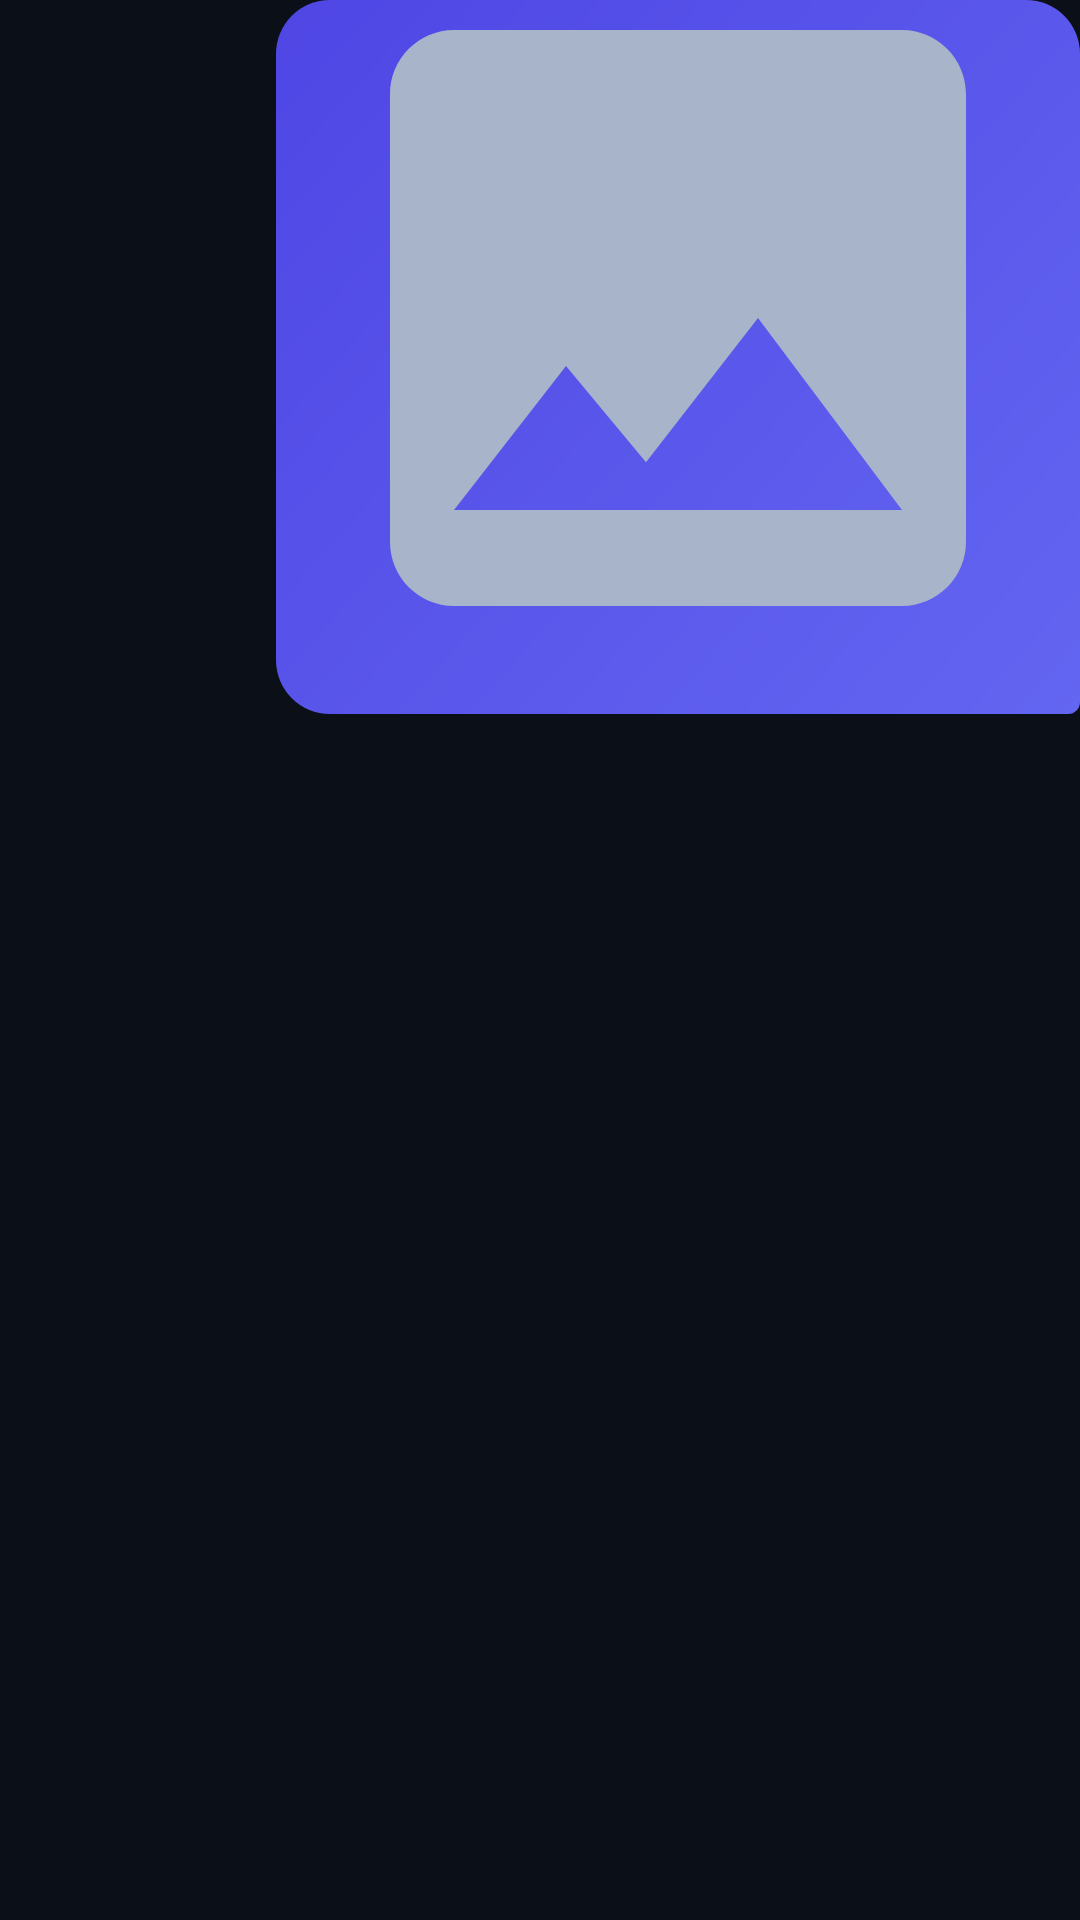

Android layout source for this screen:
<!-- AndroidManifest.xml: application theme Theme.MoonChat -->
<!-- res/layout/sender_item_image_message.xml -->
<?xml version="1.0" encoding="utf-8"?>
<layout xmlns:android="http://schemas.android.com/apk/res/android"
    xmlns:app="http://schemas.android.com/apk/res-auto"
    xmlns:tools="http://schemas.android.com/tools">

    <data>
        <variable
            name="message"
            type="com.mina.moonchat.models.TextMessage" />
    </data>

    <androidx.constraintlayout.widget.ConstraintLayout
        android:layout_width="match_parent"
        android:layout_height="wrap_content"
        android:layout_marginTop="7dp">

        <LinearLayout
            android:id="@+id/layout_bubble"
            android:layout_width="wrap_content"
            android:layout_height="wrap_content"
            android:background="@drawable/send_message_background"
            android:orientation="vertical"
            android:padding="6dp"
            app:layout_constraintEnd_toEndOf="parent"
            app:layout_constraintTop_toTopOf="parent"
            app:layout_constraintWidth_percent="0.78">

            <com.google.android.material.imageview.ShapeableImageView
                android:id="@+id/image_view_message_image"
                android:layout_width="256dp"
                android:layout_height="200dp"
                android:contentDescription="@string/chat_image_description"
                android:scaleType="centerCrop"
                android:src="@drawable/ic_image_message"
                app:shapeAppearanceOverlay="@style/SenderMessageImageView"
                tools:ignore="ImageContrastCheck" />

            <LinearLayout
                android:id="@+id/layout_time_status"
                android:layout_width="match_parent"
                android:layout_height="wrap_content"
                android:gravity="center_vertical|end"
                android:orientation="horizontal"
                android:paddingTop="4dp">

                <TextView
                    android:id="@+id/text_view_time"
                    android:layout_width="wrap_content"
                    android:layout_height="wrap_content"
                    android:textColor="@color/gray"
                    android:textSize="11sp"
                    app:timeTextConvert="@{message.date}"
                    tools:text="12:12 AM" />

                <ImageView
                    android:id="@+id/image_view_status"
                    android:layout_width="22dp"
                    android:layout_height="22dp"
                    android:layout_marginStart="5dp"
                    android:contentDescription="@string/message_status_sent"
                    android:scaleType="centerInside"
                    tools:src="@drawable/ic_tick" />
            </LinearLayout>

            <TextView
                android:id="@+id/failed_message_label"
                android:layout_width="wrap_content"
                android:layout_height="wrap_content"
                android:text="@string/message_failed_to_send"
                android:textColor="@color/error"
                android:textSize="11sp"
                android:visibility="gone" />

            <Button
                android:id="@+id/retry_message_button"
                android:layout_width="wrap_content"
                android:layout_height="48dp"
                android:layout_gravity="end"
                android:backgroundTint="@color/btn_login"
                android:contentDescription="@string/retry_failed_message"
                android:minWidth="48dp"
                android:minHeight="48dp"
                android:text="@string/retry_message"
                android:textAllCaps="false"
                android:textColor="@color/white"
                android:textSize="12sp"
                android:visibility="gone" />
        </LinearLayout>
    </androidx.constraintlayout.widget.ConstraintLayout>
</layout>
<!-- resources referenced by this layout -->
<resources>
  <color name="btn_login">#6366F1</color>
  <color name="error">#E60D0D</color>
  <color name="gray">#C0C0C0</color>
  <color name="white">#FFFFFFFF</color>
  <!-- drawable ic_image_message (drawable) -->
  <vector android:height="24dp" android:tint="#A8B4CA"
      android:viewportHeight="24" android:viewportWidth="24"
      android:width="24dp" xmlns:android="http://schemas.android.com/apk/res/android">
      <path android:fillColor="@android:color/white" android:pathData="M21,19V5c0,-1.1 -0.9,-2 -2,-2H5c-1.1,0 -2,0.9 -2,2v14c0,1.1 0.9,2 2,2h14c1.1,0 2,-0.9 2,-2zM8.5,13.5l2.5,3.01L14.5,12l4.5,6H5l3.5,-4.5z"/>
  </vector>
  <!-- drawable ic_tick (drawable) -->
  <vector xmlns:android="http://schemas.android.com/apk/res/android" android:height="24dp" android:viewportHeight="24" android:viewportWidth="24" android:width="24dp">
        
      <path android:fillColor="#00000000" android:pathData="M4.892,13.269L9.166,17.543L18.708,8" android:strokeColor="#78746F73" android:strokeLineCap="round" android:strokeLineJoin="round" android:strokeWidth="2.5"/>
      
  </vector>
  <!-- drawable send_message_background (drawable) -->
  <?xml version="1.0" encoding="utf-8"?>
  <shape xmlns:android="http://schemas.android.com/apk/res/android"
      android:shape="rectangle">
      <gradient
          android:angle="135"
          android:endColor="@color/indigo_gradient_end"
          android:startColor="@color/indigo_gradient_start"
          android:type="linear" />
      <corners
          android:bottomLeftRadius="18dp"
          android:topLeftRadius="18dp"
          android:topRightRadius="18dp"
          android:bottomRightRadius="4dp" />
  </shape>
  <string name="chat_image_description">Chat image</string>
  <string name="message_failed_to_send">Failed to send</string>
  <string name="message_status_sent">Sent</string>
  <string name="retry_failed_message">Retry sending this failed message</string>
  <string name="retry_message">Retry</string>
  <style name="SenderMessageImageView" parent="">
          <item name="cornerFamily">rounded</item>
          <item name="cornerSizeTopLeft">14dp</item>
          <item name="cornerSizeTopRight">14dp</item>
          <item name="cornerSizeBottomLeft">14dp</item>
          <item name="cornerSizeBottomRight">4dp</item>
      </style>
  <style name="Theme.MoonChat" parent="Theme.MaterialComponents.Light.NoActionBar">
          
          <item name="colorPrimary">@color/primary</item>
          <item name="colorPrimaryVariant">@color/primary_variant</item>
          <item name="colorOnPrimary">@color/on_primary</item>
  
          
          <item name="android:colorBackground">@color/background</item>
          <item name="colorSurface">@color/surface</item>
          <item name="colorSurfaceVariant">@color/surface_variant</item>
  
          
          <item name="android:textColorPrimary">@color/text_primary</item>
          <item name="android:textColorSecondary">@color/text_secondary</item>
  
          
          <item name="android:statusBarColor">@color/statusBar_color</item>
          <item name="android:windowLightStatusBar">false</item>
  
          
          <item name="android:navigationBarColor">@color/surface</item>
          <item name="android:windowLightNavigationBar">true</item>
      </style>
  <color name="indigo_gradient_end">#4F46E5</color>
  <color name="indigo_gradient_start">#6366F1</color>
  <color name="primary">#10B981</color>
  <color name="primary_variant">#34D399</color>
  <color name="on_primary">#000000</color>
  <color name="background">#0B0F17</color>
  <color name="surface">#000000</color>
  <color name="surface_variant">#000000</color>
  <color name="text_primary">#F8FAFC</color>
  <color name="text_secondary">#94A3B8</color>
  <color name="statusBar_color">#1A202C</color>
</resources>
